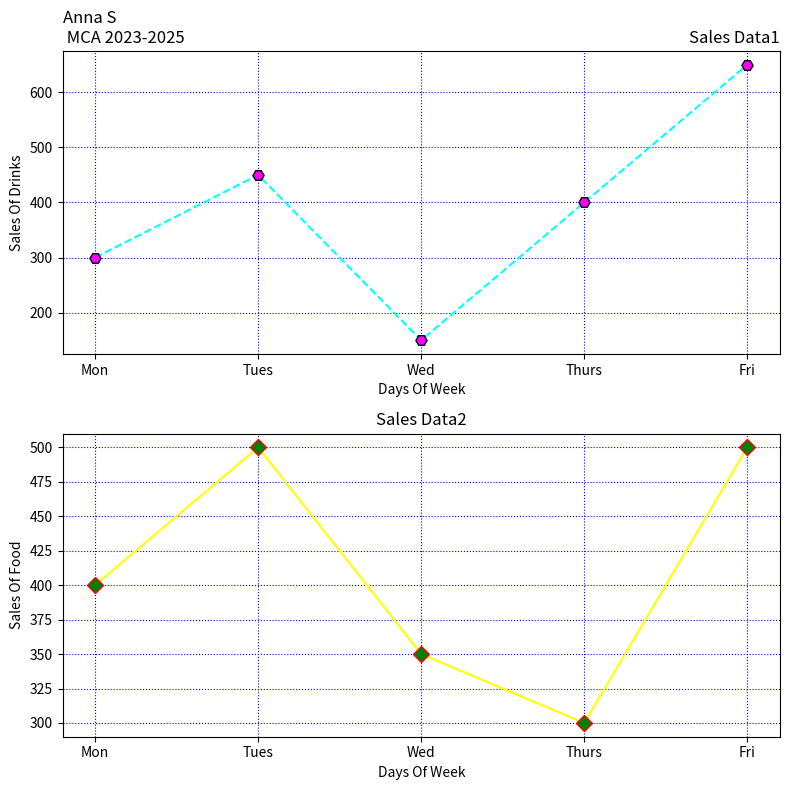

Here is the Python script that generated this plot:
import matplotlib.pyplot as plt
days=['Mon','Tues','Wed','Thurs','Fri']
drinks_sales=[300,450,150,400,650]
food_sales=[400,500,350,300,500]
fig,axs=plt.subplots(2,1,figsize=(8,8))
axs[0].plot(days,drinks_sales,linestyle='--',color='cyan',marker='H',markersize=8,markerfacecolor='magenta',markeredgecolor='black')
axs[0].set_xlabel('Days Of Week')
axs[0].set_ylabel('Sales Of Drinks')
axs[0].set_title('Sales Data1',loc='right')
axs[0].set_title("Anna S \n MCA 2023-2025",loc='left')
axs[0].grid(True,color='blue',linestyle='dotted')
axs[1].plot(days,food_sales,linestyle='-',color='yellow',marker='D',markersize=8,markerfacecolor='green',markeredgecolor='red')
axs[1].set_xlabel('Days Of Week')
axs[1].set_ylabel('Sales Of Food')
axs[1].set_title('Sales Data2',loc='center')
axs[1].grid(True,color='blue',linestyle='dotted')
plt.tight_layout()
plt.show()
